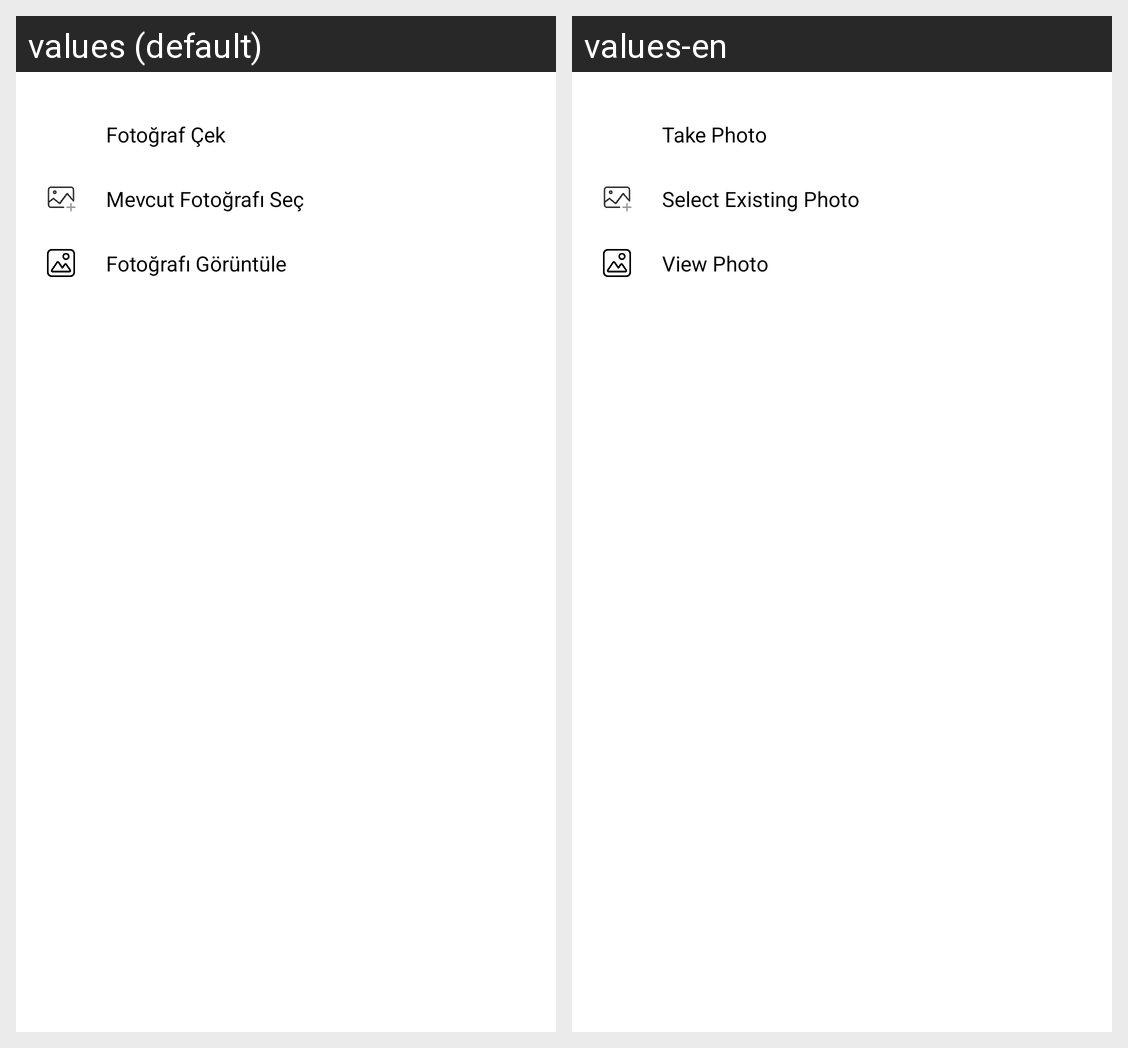

Here is an Android app screen in its default locale and in the app's own translations. Write out the translated-string differences for the strings that appear on this screen.
Android screen res/layout/bottom_sheet_profile_picture.xml rendered under 2 locales, left to right: values (default), values-en. Device: Nexus 5 (rendered at 1080×1920; each locale shown at half size, 540×960, under a caption strip naming it); theme Theme.MoviesAppKotlin.
Strings drawn on this screen, with the default value and each locale's value (text and hints the layout hard-codes, and strings that could not be matched under every locale, appear in the picture but are not listed):

take_photo
  values: Fotoğraf Çek
  values-en: Take Photo

select_photo
  values: Mevcut Fotoğrafı Seç
  values-en: Select Existing Photo

view_photo
  values: Fotoğrafı Görüntüle
  values-en: View Photo
